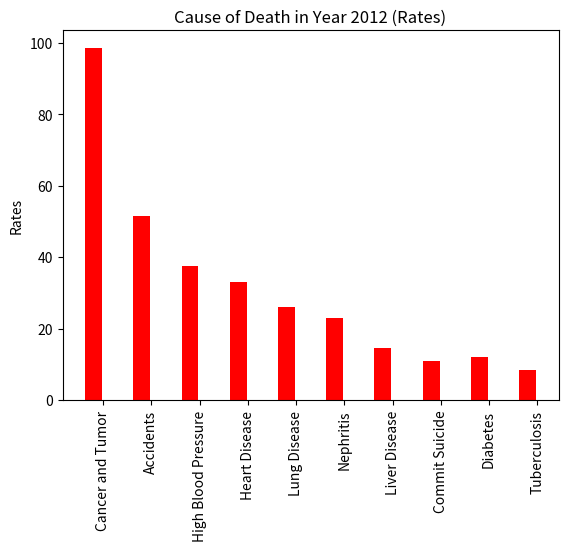

Source code (Python): (Note: this script raises an exception after producing the figure.)
"""Plot rate graph in year 2012"""
import numpy as np
import matplotlib.pyplot as plt

def rate_2012():
    """show rate graph cause of death in year 2012"""
    n = 10
    rate = (98.5, 51.6, 37.4, 32.9, 26.1, 22.9, 14.6, 10.8, 12.1, 8.3)
    ind = np.arange(n)
    width = 0.35

    fig, ax = plt.subplots()
    rects1 = ax.bar(ind + width, rate, width, color="r")

    ax.set_ylabel("Rates")
    ax.set_title("Cause of Death in Year 2012 (Rates)")
    ax.set_xticks(ind + width + 0.2)
    ax.set_xticklabels(("Cancer and Tumor", "Accidents", "High Blood Pressure", "Heart Disease",\
                     "Lung Disease", "Nephritis", "Liver Disease", "Commit Suicide", "Diabetes",\
                     "Tuberculosis"),rotation="vertical")

    for rect in rects:
        height = rect.get_height()
        ax.text(rect.get_x() + rect.get_width()/2., 1.05*height,
                '%.1f' % height,
                ha='center', va='bottom')
    plt.show()
rate_2012()

